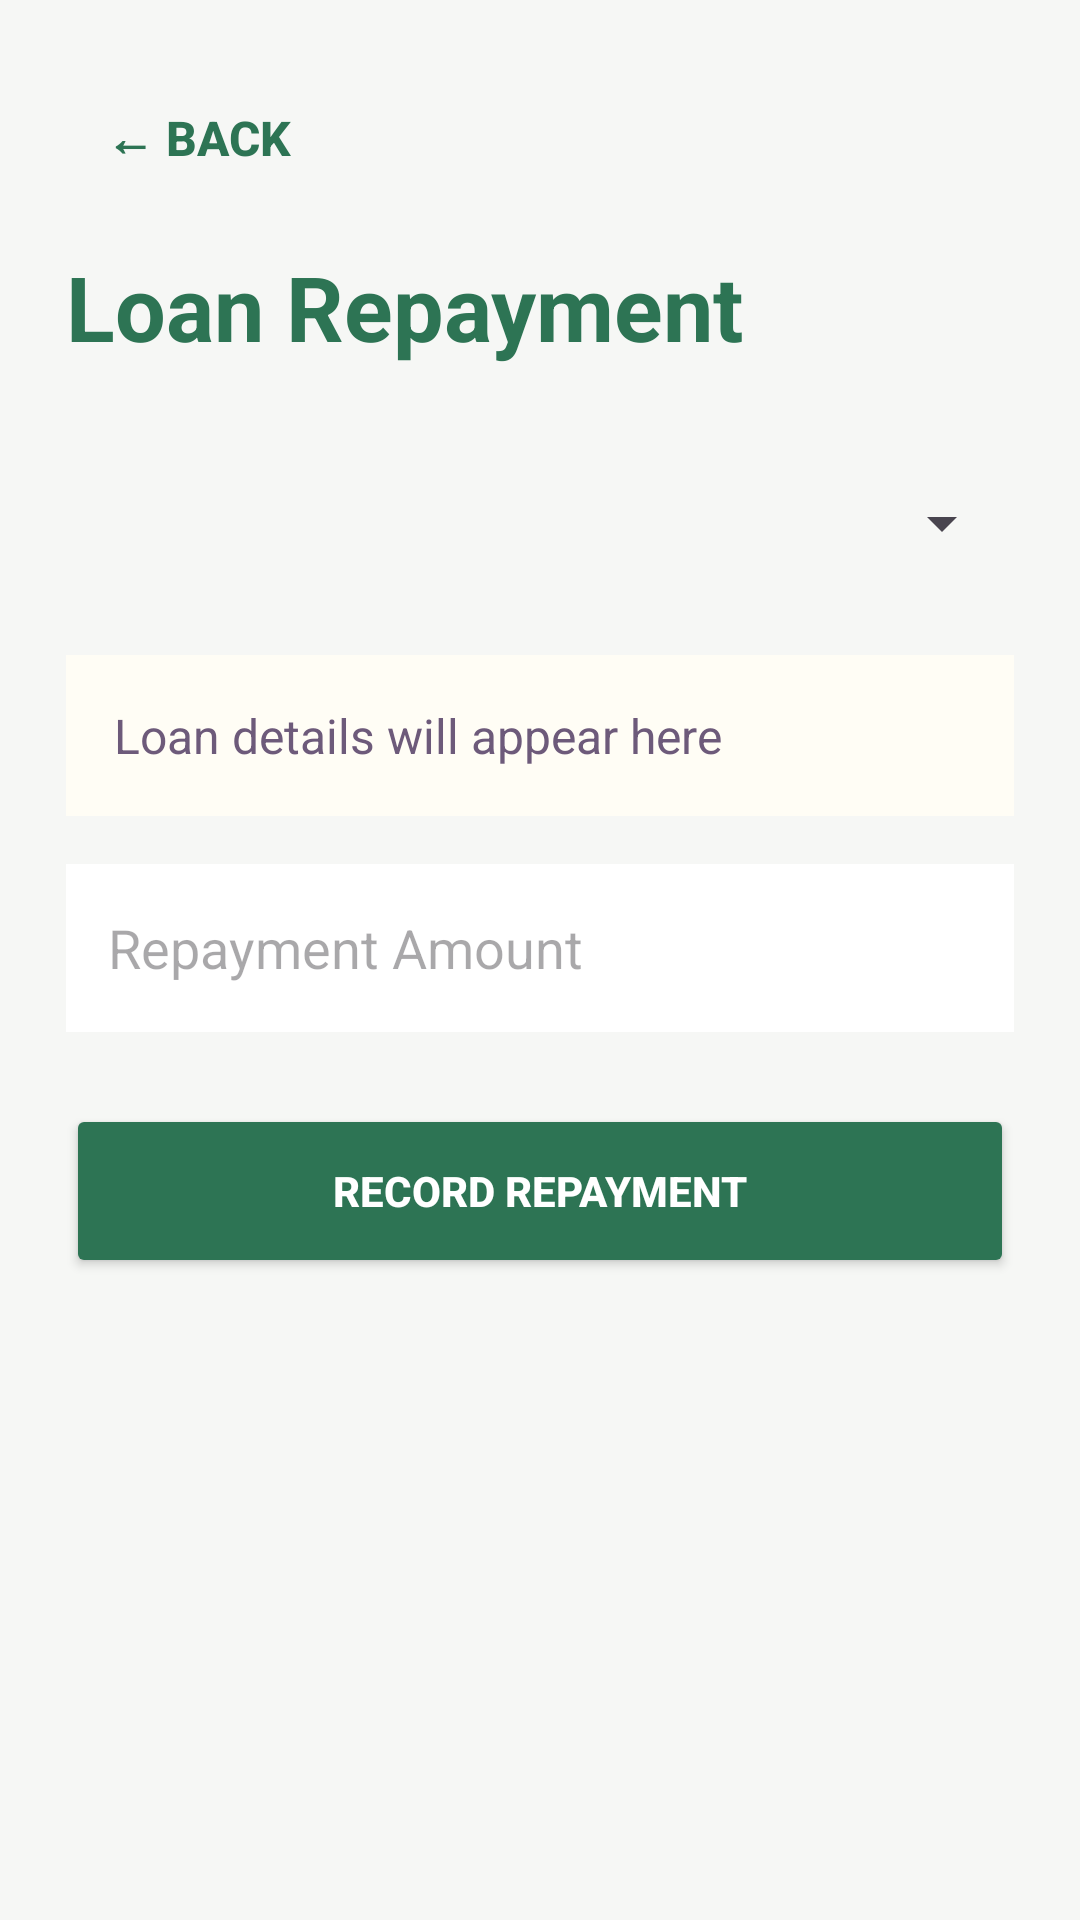

Android layout source for this screen:
<!-- AndroidManifest.xml: application theme Theme.MahilaShaktiUnnati -->
<!-- res/layout/activity_repayment.xml -->
<?xml version="1.0" encoding="utf-8"?>
<ScrollView xmlns:android="http://schemas.android.com/apk/res/android"
    android:layout_width="match_parent"
    android:layout_height="match_parent"
    android:background="#F6F7F5"
    android:padding="22dp">

    <LinearLayout
        android:layout_width="match_parent"
        android:layout_height="wrap_content"
        android:orientation="vertical">

        <Button
            android:id="@+id/backBtn"
            android:layout_width="wrap_content"
            android:layout_height="48dp"
            android:text="← Back"
            android:textColor="#2D7454"
            android:textStyle="bold"
            android:textSize="16sp"
            android:background="@android:color/transparent" />

        <TextView
            android:id="@+id/repaymentTitleTv"
            android:layout_width="wrap_content"
            android:layout_height="wrap_content"
            android:text="Loan Repayment"
            android:textSize="30sp"
            android:textStyle="bold"
            android:textColor="#2D7454"
            android:layout_marginTop="12dp" />

        <Spinner
            android:id="@+id/loanSpinner"
            android:layout_width="match_parent"
            android:layout_height="56dp"
            android:layout_marginTop="24dp" />

        <TextView
            android:id="@+id/loanInfoText"
            android:layout_width="match_parent"
            android:layout_height="wrap_content"
            android:text="Loan details will appear here"
            android:textSize="16sp"
            android:textColor="#6D5A7A"
            android:background="#FFFDF5"
            android:padding="16dp"
            android:layout_marginTop="16dp" />

        <EditText
            android:id="@+id/repaymentAmountEt"
            android:layout_width="match_parent"
            android:layout_height="56dp"
            android:hint="Repayment Amount"
            android:inputType="numberDecimal"
            android:background="#FFFFFF"
            android:padding="14dp"
            android:layout_marginTop="16dp" />

        <Button
            android:id="@+id/saveRepaymentBtn"
            android:layout_width="match_parent"
            android:layout_height="58dp"
            android:text="Record Repayment"
            android:textColor="#FFFFFF"
            android:textStyle="bold"
            android:backgroundTint="#2D7454"
            android:layout_marginTop="24dp" />

    </LinearLayout>
</ScrollView>
<!-- resources referenced by this layout -->
<resources>
  <style name="Theme.MahilaShaktiUnnati" parent="Base.Theme.MahilaShaktiUnnati" />
  <style name="Base.Theme.MahilaShaktiUnnati" parent="Theme.Material3.DayNight.NoActionBar">
          
          
      </style>
</resources>
